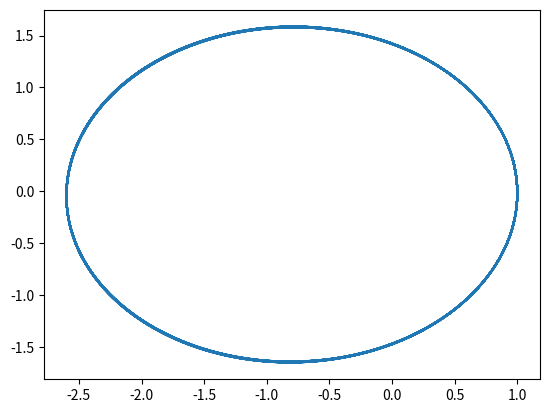
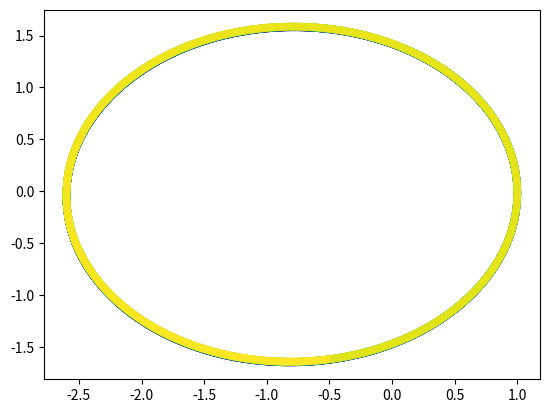

The script that saved these images, in order:
# ex 6: Compute and plot the orbit of a planet around a star:
#
# Assume the star has a fixed position.
# The planet undergoes the gravitational force F:
#       F = G*m1*m2 / R^2
# where m1 = mass of the planet, m2 = mass of the star
#   G = the gravitational constant, and R the distance
#   between the planet and the star (changes in time).
# To simplify the problem we assume G = 1, m1 = 1, m2 = 10,
# and the coordinate of the sun in the origin.
#
# Use a while loop to find the planet position at
# consequent times.

# Import statements
import math
#
import matplotlib.pyplot as plt

# initial t, position, and velocity
G = 1
m1 = 1; m2 = 10
t = 0
x = 1; y = 0
vx = 0; vy = 3.8
ax = 0; ay = 0
traversed_angle = 0
dt = 0.01

xs = []
ys = []
ts = []
while (traversed_angle < 1.95*math.pi) and (t < 100):
    # Calculate the current distance between the
    # planet and the star
    R = math.sqrt(x**2 + y**2)
    # Calculate the gravitational force
    F = G * m1 * m2 / R**2
    # Calculate the x and y components of the force
    Fx = -x/R * F
    Fy = -y/R * F
    # Derive the acceleration from the force
    ax = Fx / m1
    ay = Fy / m1
    # Update the velocity with the acceleration
    vx = vx + ax * dt
    vy = vy + ay * dt
    # Update the positions with the velocity
    x = x + vx * dt
    y = y + vy * dt
    # Append the new positions to the coords xs and ys
    xs.append(x)
    ys.append(y)
    # increase the time and append
    t = t + dt
    ts.append(t)
    # update the traversed angle
    traversed_angle = math.atan2(y, x)

# Plot the coordinates with a line plot
plt.plot(xs, ys)
plt.show()

# Plot the coordinates using a scatter plot and indicate
# time with color of the dots
plt.scatter(xs, ys, 20, ts)
plt.show()
